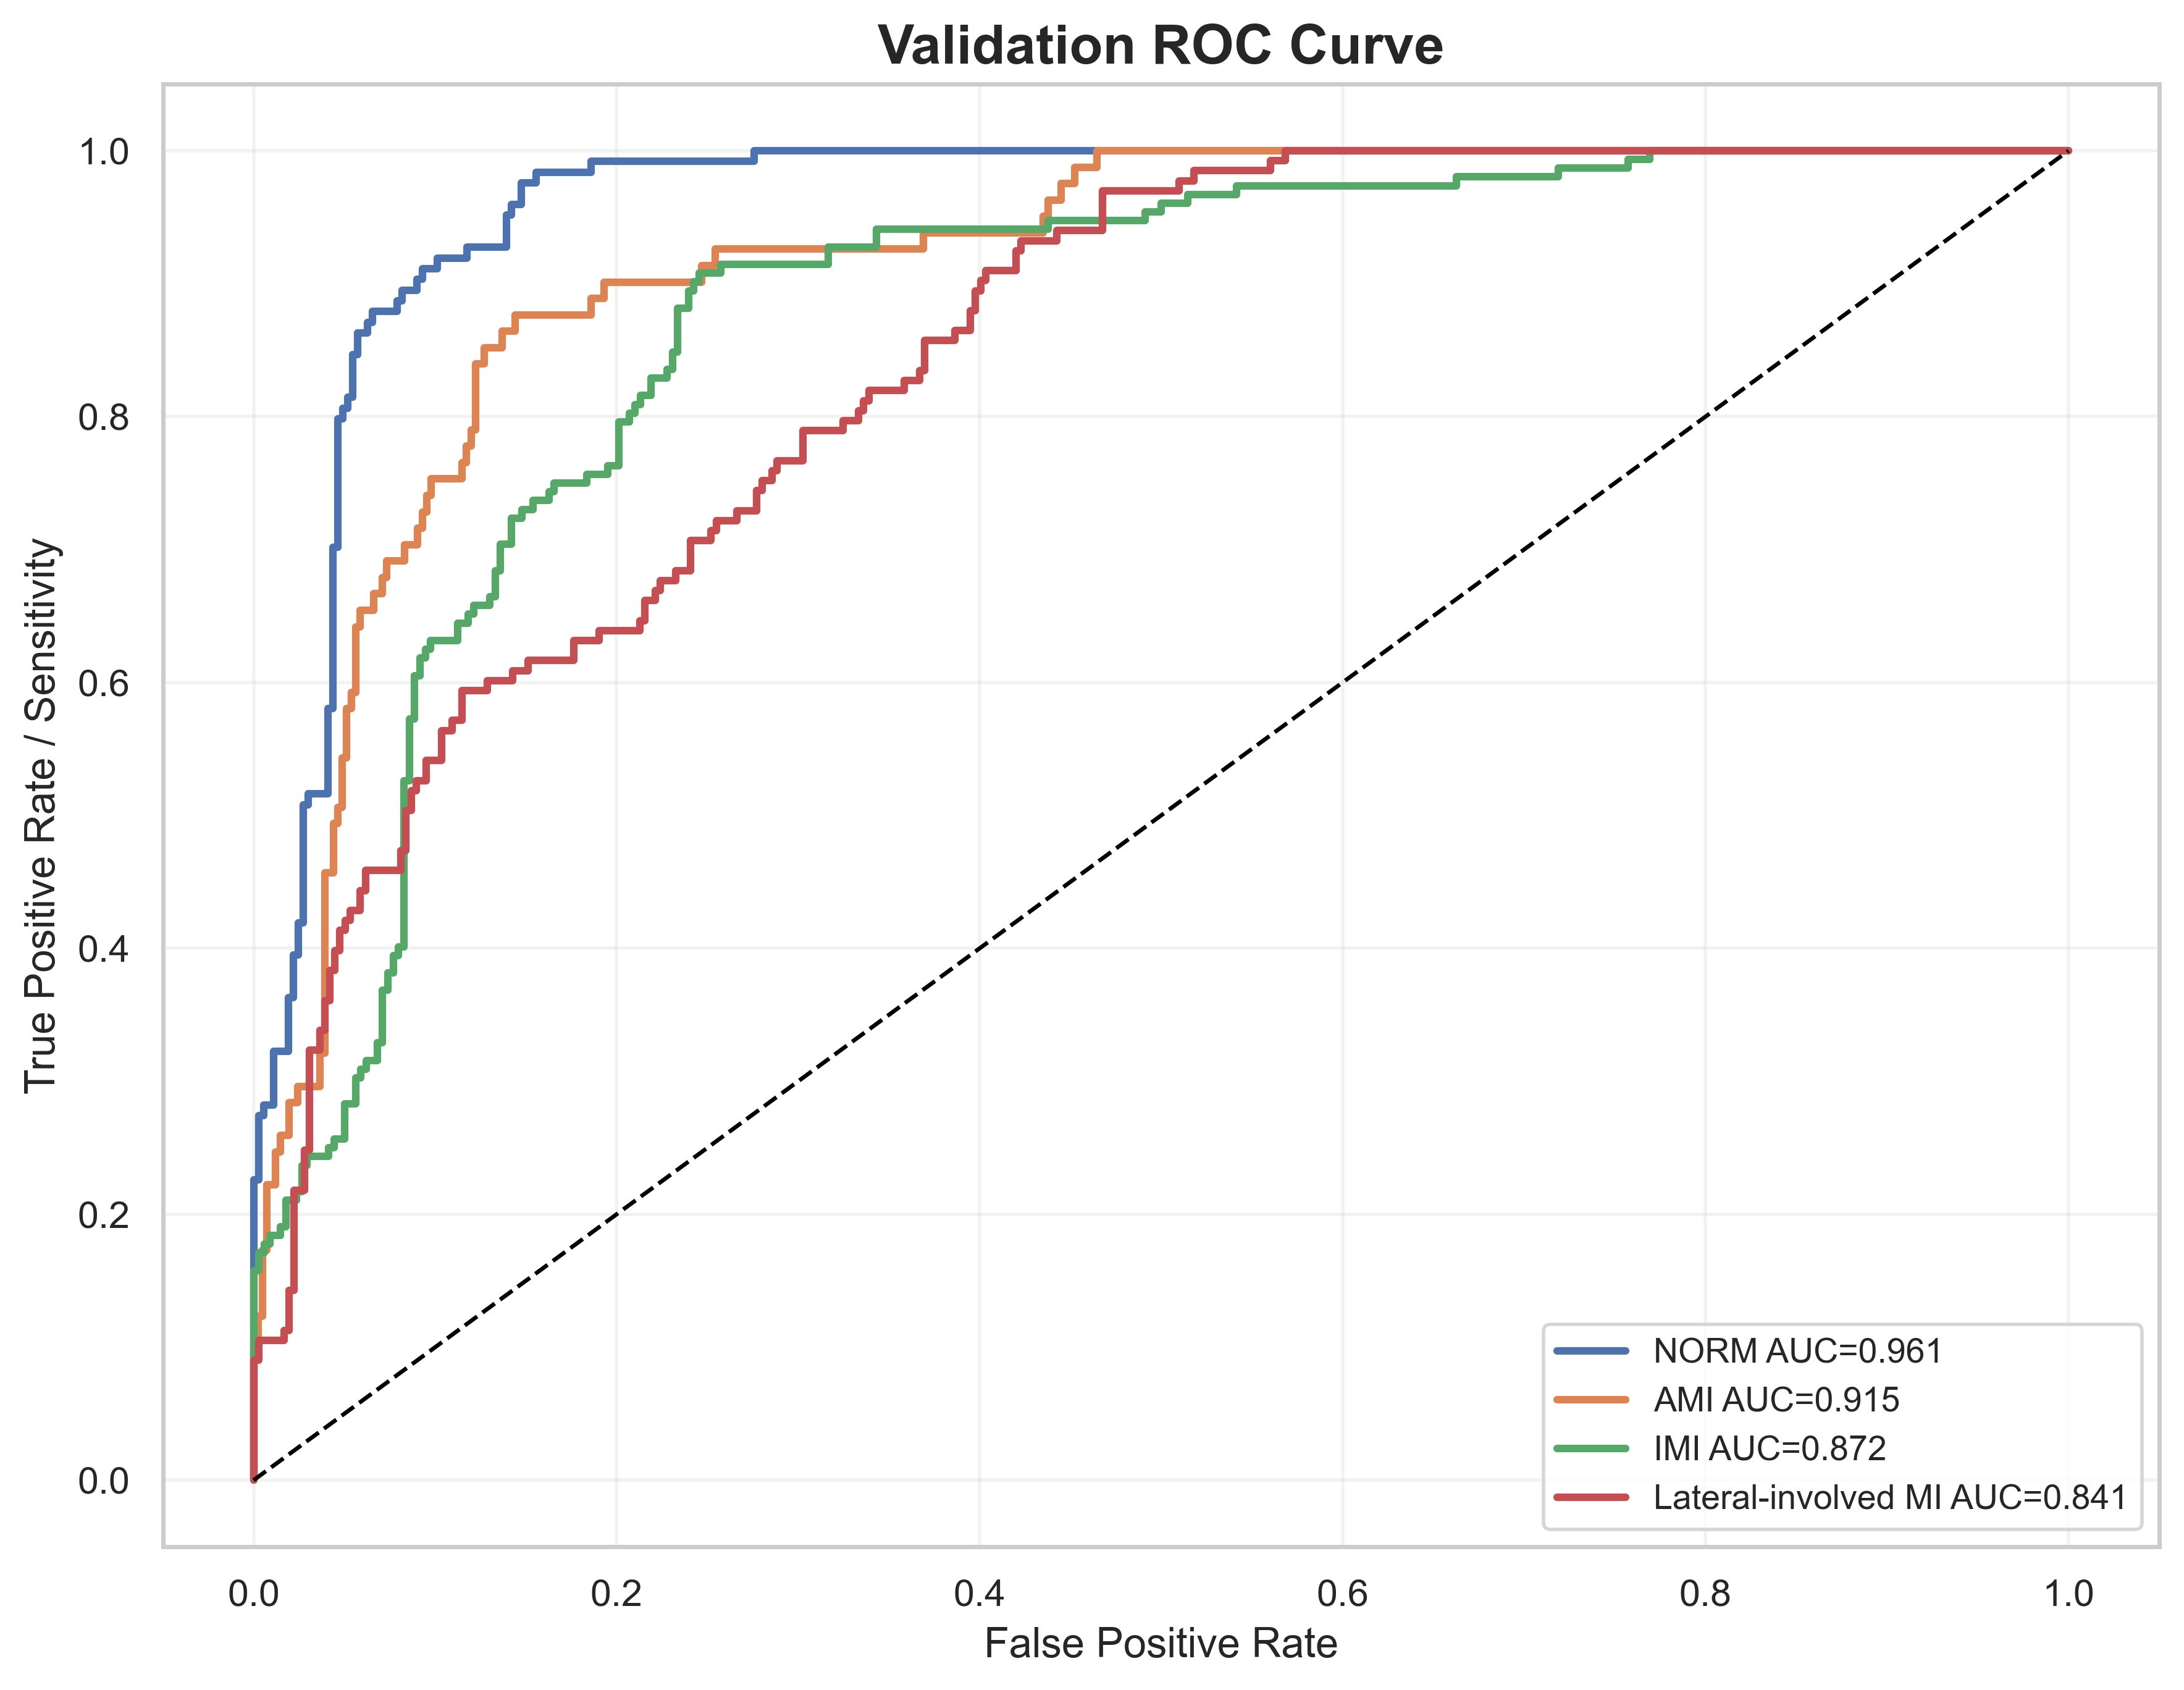

The file beside this chart, header and first rows:
label, fpr, tpr, auc
NORM, 0.0, 0.0, 0.9613
NORM, 0.0, 0.008065, 0.9613
NORM, 0.0, 0.2258, 0.9613
NORM, 0.002732, 0.2258, 0.9613
NORM, 0.002732, 0.2742, 0.9613
NORM, 0.005464, 0.2742, 0.9613
NORM, 0.005464, 0.2823, 0.9613
NORM, 0.01093, 0.2823, 0.9613
NORM, 0.01093, 0.3226, 0.9613
NORM, 0.01913, 0.3226, 0.9613
NORM, 0.01913, 0.3629, 0.9613
NORM, 0.02186, 0.3629, 0.9613
NORM, 0.02186, 0.3952, 0.9613
NORM, 0.02459, 0.3952, 0.9613
NORM, 0.02459, 0.4194, 0.9613
NORM, 0.02732, 0.4194, 0.9613
NORM, 0.02732, 0.5081, 0.9613
NORM, 0.03005, 0.5081, 0.9613
NORM, 0.03005, 0.5161, 0.9613
NORM, 0.04098, 0.5161, 0.9613
NORM, 0.04098, 0.5806, 0.9613
NORM, 0.04372, 0.5806, 0.9613
NORM, 0.04372, 0.7016, 0.9613
NORM, 0.04645, 0.7016, 0.9613
NORM, 0.04645, 0.7984, 0.9613
NORM, 0.04918, 0.7984, 0.9613
NORM, 0.04918, 0.8065, 0.9613
NORM, 0.05191, 0.8065, 0.9613
NORM, 0.05191, 0.8145, 0.9613
NORM, 0.05464, 0.8145, 0.9613
NORM, 0.05464, 0.8468, 0.9613
NORM, 0.05738, 0.8468, 0.9613
NORM, 0.05738, 0.8629, 0.9613
NORM, 0.06284, 0.8629, 0.9613
NORM, 0.06284, 0.871, 0.9613
NORM, 0.06557, 0.871, 0.9613
NORM, 0.06557, 0.879, 0.9613
NORM, 0.07923, 0.879, 0.9613
NORM, 0.07923, 0.8871, 0.9613
NORM, 0.08197, 0.8871, 0.9613
NORM, 0.08197, 0.8952, 0.9613
NORM, 0.09016, 0.8952, 0.9613
NORM, 0.09016, 0.9032, 0.9613
NORM, 0.0929, 0.9032, 0.9613
NORM, 0.0929, 0.9113, 0.9613
NORM, 0.1011, 0.9113, 0.9613
NORM, 0.1011, 0.9194, 0.9613
NORM, 0.1175, 0.9194, 0.9613
NORM, 0.1175, 0.9274, 0.9613
NORM, 0.1393, 0.9274, 0.9613
NORM, 0.1393, 0.9516, 0.9613
NORM, 0.1421, 0.9516, 0.9613
NORM, 0.1421, 0.9597, 0.9613
NORM, 0.1475, 0.9597, 0.9613
NORM, 0.1475, 0.9758, 0.9613
NORM, 0.1557, 0.9758, 0.9613
NORM, 0.1557, 0.9839, 0.9613
NORM, 0.1858, 0.9839, 0.9613
NORM, 0.1858, 0.9919, 0.9613
NORM, 0.276, 0.9919, 0.9613
... 342 more rows
